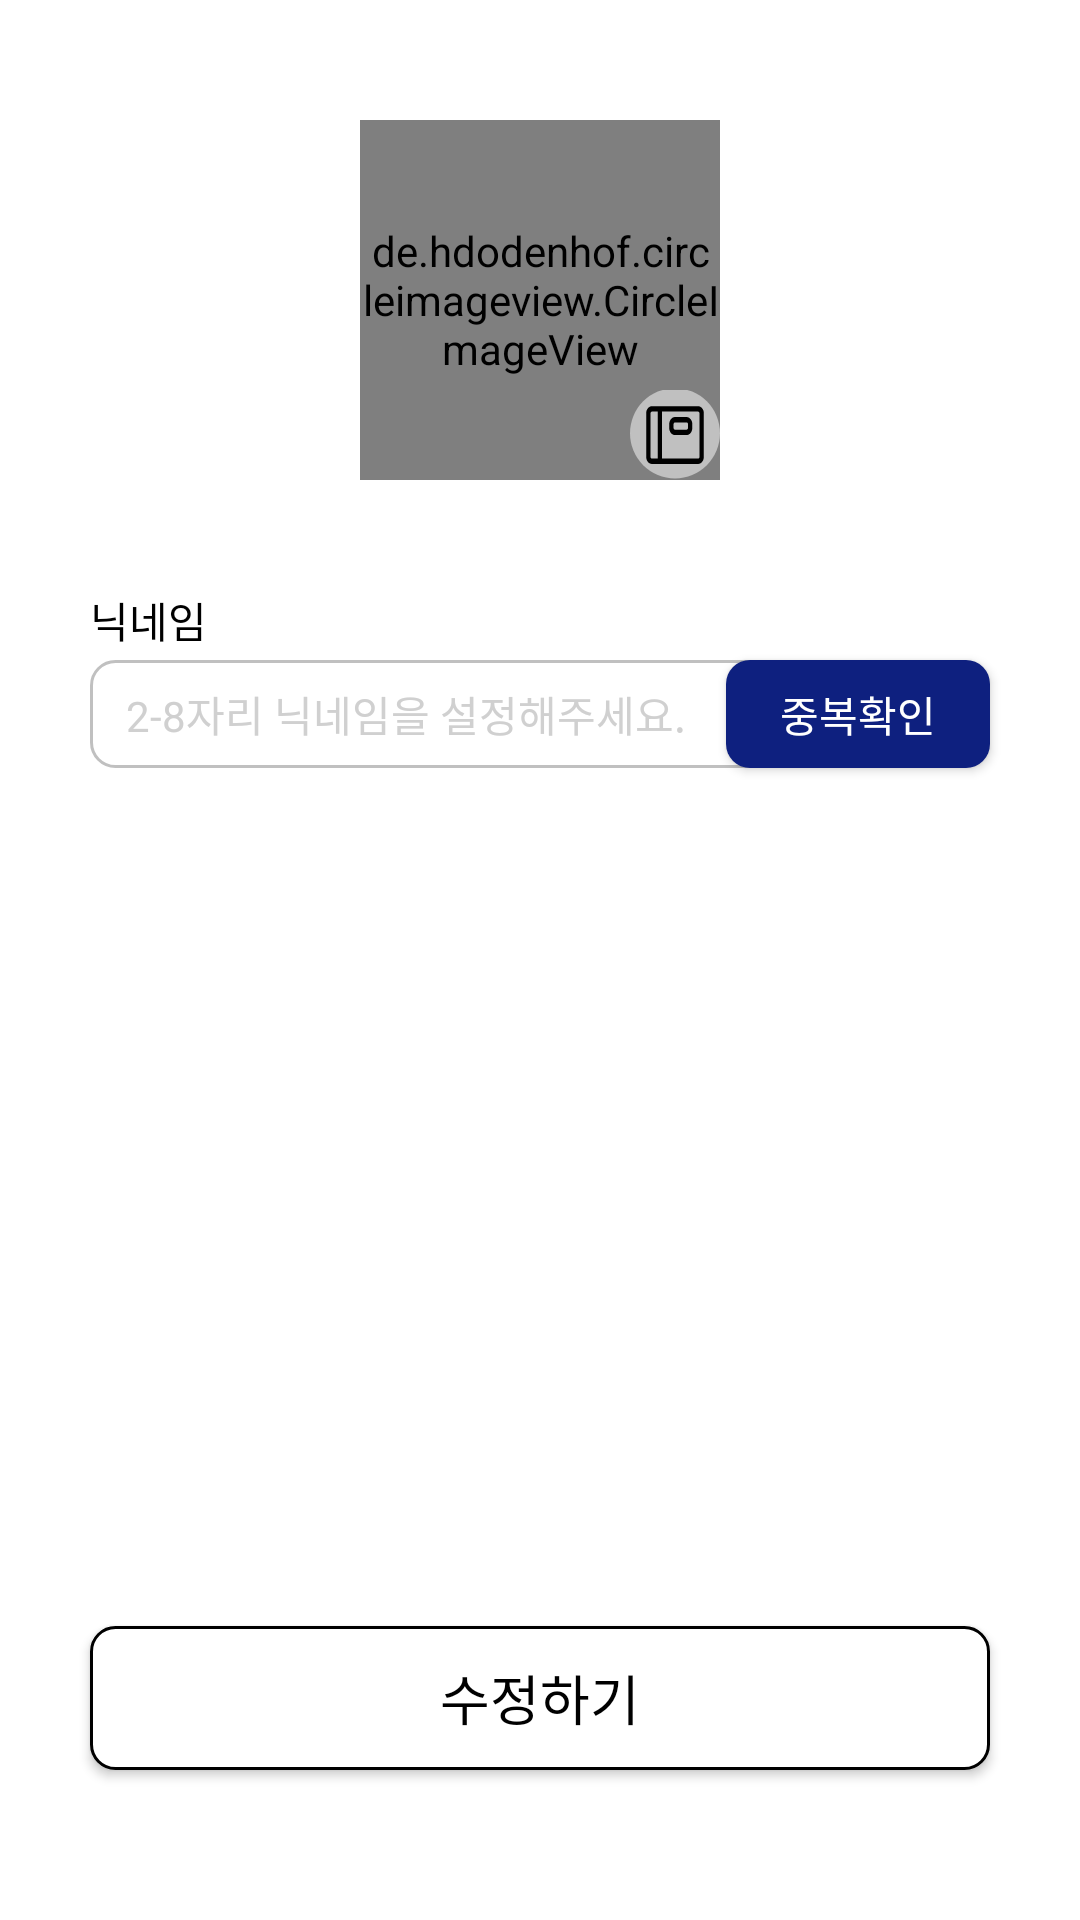

Reconstruct the res/layout file that produces this screen, plus the resources it refers to.
<!-- AndroidManifest.xml: application theme Theme.SMU -->
<!-- res/layout/activity_change_profile.xml -->
<?xml version="1.0" encoding="utf-8"?>
<androidx.constraintlayout.widget.ConstraintLayout xmlns:android="http://schemas.android.com/apk/res/android"
    xmlns:app="http://schemas.android.com/apk/res-auto"
    xmlns:tools="http://schemas.android.com/tools"
    android:layout_width="match_parent"
    android:layout_height="match_parent"
    tools:context=".ActivityChangeProfile">

    <de.hdodenhof.circleimageview.CircleImageView
        android:id="@+id/changeprofile_image_profile"
        android:layout_width="120dp"
        android:layout_height="120dp"
        android:layout_marginTop="40dp"
        android:src="@drawable/svg_profile"
        app:layout_constraintEnd_toEndOf="parent"
        app:layout_constraintStart_toStartOf="parent"
        app:layout_constraintTop_toTopOf="parent" />

    <ImageButton
        android:id="@+id/changeprofile_btn_profile"
        android:layout_width="30dp"
        android:layout_height="30dp"
        android:background="@android:color/transparent"
        app:layout_constraintBottom_toBottomOf="@+id/changeprofile_image_profile"
        app:layout_constraintEnd_toEndOf="@+id/changeprofile_image_profile"
        app:srcCompat="@drawable/svg_profile_btn" />

    <EditText
        android:id="@+id/changeprofile_edit_nickname"
        android:layout_width="250dp"
        android:layout_height="36dp"
        android:layout_marginStart="30dp"
        android:layout_marginTop="60dp"
        android:background="@drawable/radius_8_stroke_darkgray"
        android:ems="10"
        android:hint="2-8자리 닉네임을 설정해주세요."
        android:inputType="text"
        android:paddingStart="12dp"
        android:textColorHint="@color/gray"
        android:textSize="14sp"
        app:layout_constraintStart_toStartOf="parent"
        app:layout_constraintTop_toBottomOf="@+id/changeprofile_image_profile" />

    <Button
        android:id="@+id/button"
        android:layout_width="wrap_content"
        android:layout_height="36dp"
        android:layout_marginEnd="30dp"
        android:background="@drawable/radius_8_solid_smu"
        android:text="중복확인"
        android:textColor="@color/white"
        app:layout_constraintBottom_toBottomOf="@+id/changeprofile_edit_nickname"
        app:layout_constraintEnd_toEndOf="parent"
        app:layout_constraintTop_toTopOf="@+id/changeprofile_edit_nickname" />

    <TextView
        android:id="@+id/textView2"
        android:layout_width="wrap_content"
        android:layout_height="wrap_content"
        android:layout_marginBottom="3dp"
        android:text="닉네임"
        app:layout_constraintBottom_toTopOf="@+id/changeprofile_edit_nickname"
        app:layout_constraintStart_toStartOf="@+id/changeprofile_edit_nickname" />

    <Button
        android:id="@+id/changeprofile_btn_change"
        android:layout_width="match_parent"
        android:layout_height="wrap_content"
        android:layout_marginStart="30dp"
        android:layout_marginEnd="30dp"
        android:layout_marginBottom="50dp"
        android:background="@drawable/radius_8_stroke_black_solid_white"
        android:text="수정하기"
        android:textSize="18sp"
        app:layout_constraintBottom_toBottomOf="parent"
        app:layout_constraintEnd_toEndOf="parent"
        app:layout_constraintStart_toStartOf="parent" />

</androidx.constraintlayout.widget.ConstraintLayout>
<!-- resources referenced by this layout -->
<resources>
  <color name="gray">#D0D0D0</color>
  <color name="white">#FFFFFF</color>
  <!-- drawable radius_8_solid_smu (drawable) -->
  <?xml version="1.0" encoding="utf-8"?>
  <shape xmlns:android="http://schemas.android.com/apk/res/android">
      <corners android:radius="8dp"/>
      <solid android:color="@color/SMU"></solid>
  </shape>
  <!-- drawable radius_8_stroke_black_solid_white (drawable) -->
  <?xml version="1.0" encoding="utf-8"?>
  <shape xmlns:android="http://schemas.android.com/apk/res/android">
      <corners android:radius="8dp"/>
      <stroke android:color="@color/black"
          android:width="1dp"/>
      <solid android:color="@color/white"/>
  </shape>
  <!-- drawable radius_8_stroke_darkgray (drawable) -->
  <?xml version="1.0" encoding="utf-8"?>
  <shape xmlns:android="http://schemas.android.com/apk/res/android">
      <corners android:radius="8dp"/>
      <stroke android:color="@color/dark_gray"
          android:width="1dp"/>
  </shape>
  <!-- drawable svg_profile (drawable) -->
  <vector xmlns:android="http://schemas.android.com/apk/res/android"
      android:width="100dp"
      android:height="100dp"
      android:viewportWidth="100"
      android:viewportHeight="100">
    <path
        android:pathData="M50,50m-50,0a50,50 0,1 1,100 0a50,50 0,1 1,-100 0"
        android:fillColor="#F5F5F5"/>
    <path
        android:pathData="M24.33,68C24.33,64.46 25.74,61.07 28.24,58.57C30.74,56.07 34.13,54.67 37.67,54.67H64.33C67.87,54.67 71.26,56.07 73.76,58.57C76.26,61.07 77.67,64.46 77.67,68C77.67,69.77 76.96,71.46 75.71,72.71C74.46,73.96 72.77,74.67 71,74.67H31C29.23,74.67 27.54,73.96 26.29,72.71C25.04,71.46 24.33,69.77 24.33,68Z"
        android:strokeLineJoin="round"
        android:strokeWidth="2"
        android:fillColor="#00000000"
        android:strokeColor="#000000"/>
    <path
        android:pathData="M51,41.33C56.52,41.33 61,36.86 61,31.33C61,25.81 56.52,21.33 51,21.33C45.48,21.33 41,25.81 41,31.33C41,36.86 45.48,41.33 51,41.33Z"
        android:strokeWidth="2"
        android:fillColor="#00000000"
        android:strokeColor="#000000"/>
  </vector>
  <style name="Theme.SMU" parent="Base.Theme.SMU" />
  <color name="SMU">#0E207F</color>
  <color name="black">#000000</color>
  <color name="dark_gray">#C0C0C0</color>
  <style name="Base.Theme.SMU" parent="Theme.AppCompat.DayNight.NoActionBar">
          
          <item name="android:windowLightStatusBar">true</item>
          <item name="android:windowBackground">@android:color/white</item>
          <item name="android:statusBarColor">@color/white</item>
          <item name="android:textColor">#000000</item>
          
      </style>
</resources>
